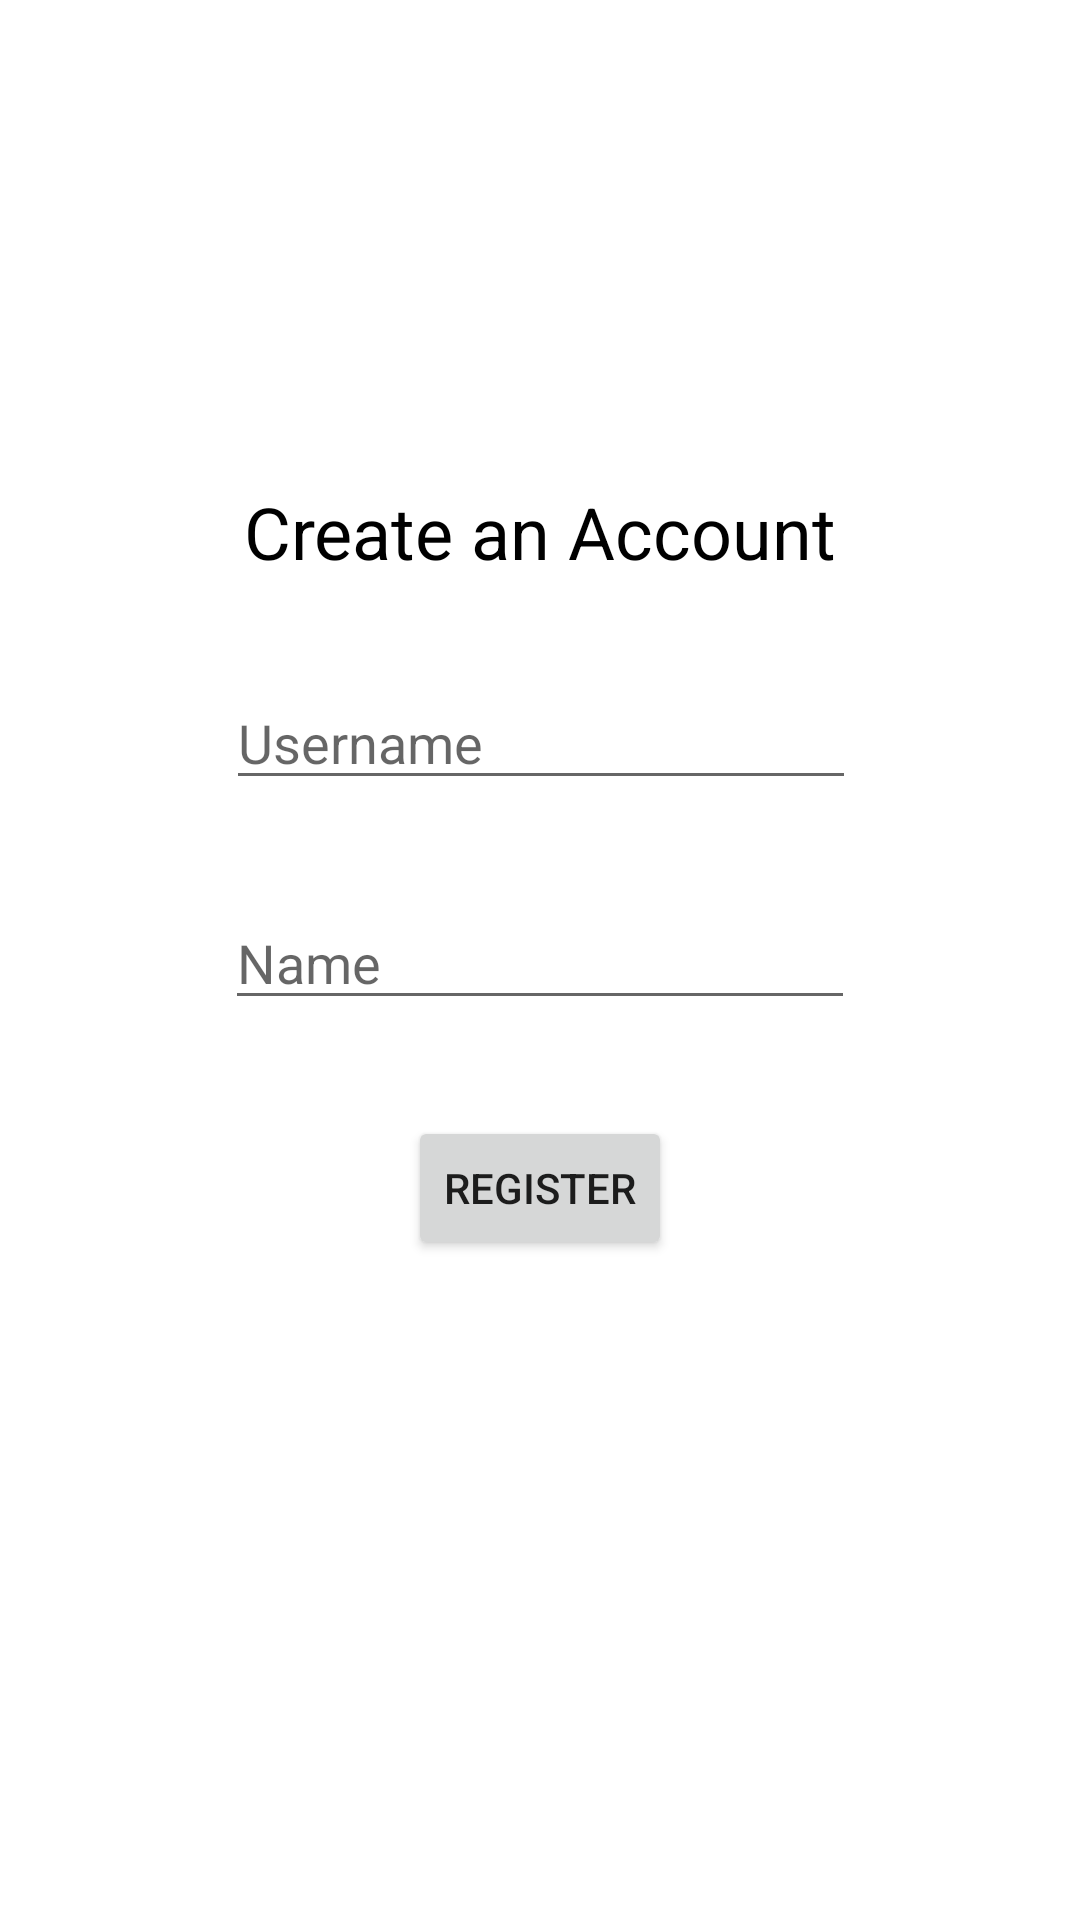

Write the Android layout XML for this screen, with the resource values it uses.
<!-- AndroidManifest.xml: application theme Theme.QuizApp -->
<!-- res/layout/activity_register.xml -->
<?xml version="1.0" encoding="utf-8"?>
<androidx.constraintlayout.widget.ConstraintLayout xmlns:android="http://schemas.android.com/apk/res/android"
    xmlns:app="http://schemas.android.com/apk/res-auto"
    xmlns:tools="http://schemas.android.com/tools"
    android:layout_width="match_parent"
    android:layout_height="match_parent"
    android:background="@drawable/gradientbg"
    tools:context=".activities.RegisterActivity">

    <EditText
        android:id="@+id/displayName"
        android:layout_width="wrap_content"
        android:layout_height="wrap_content"
        android:layout_marginTop="32dp"
        android:ems="10"
        android:hint="@string/text_display_name"
        android:inputType="textPersonName"
        android:textColor="@color/black"
        app:layout_constraintEnd_toEndOf="parent"
        app:layout_constraintHorizontal_bias="0.5"
        app:layout_constraintStart_toStartOf="parent"
        app:layout_constraintTop_toBottomOf="@+id/usernameRegister" />

    <EditText
        android:id="@+id/usernameRegister"
        android:layout_width="wrap_content"
        android:layout_height="wrap_content"
        android:layout_marginTop="32dp"
        android:ems="10"
        android:hint="@string/text_username"
        android:inputType="textPersonName"
        android:textColor="@color/black"
        app:layout_constraintEnd_toEndOf="parent"
        app:layout_constraintHorizontal_bias="0.502"
        app:layout_constraintStart_toStartOf="parent"
        app:layout_constraintTop_toBottomOf="@+id/textView7" />

    <Button
        android:id="@+id/btnRegisterAccount"
        android:layout_width="wrap_content"
        android:layout_height="wrap_content"
        android:layout_marginTop="32dp"
        android:text="@string/text_register"
        app:layout_constraintEnd_toEndOf="parent"
        app:layout_constraintHorizontal_bias="0.5"
        app:layout_constraintStart_toStartOf="parent"
        app:layout_constraintTop_toBottomOf="@+id/displayName" />

    <TextView
        android:id="@+id/textView7"
        android:layout_width="wrap_content"
        android:layout_height="wrap_content"
        android:layout_marginTop="161dp"
        android:text="Create an Account"
        android:textColor="@color/black"
        android:textSize="24sp"
        app:layout_constraintEnd_toEndOf="parent"
        app:layout_constraintHorizontal_bias="0.5"
        app:layout_constraintStart_toStartOf="parent"
        app:layout_constraintTop_toTopOf="parent" />
</androidx.constraintlayout.widget.ConstraintLayout>
<!-- resources referenced by this layout -->
<resources>
  <color name="black">#FF000000</color>
  <string name="text_display_name">Name</string>
  <string name="text_register">Register</string>
  <string name="text_username">Username</string>
  <style name="Theme.QuizApp" parent="Theme.MaterialComponents.DayNight.DarkActionBar">
          
          <item name="colorPrimary">@color/purple_500</item>
          <item name="colorPrimaryVariant">@color/purple_700</item>
          <item name="colorOnPrimary">@color/white</item>
          
          <item name="colorSecondary">@color/teal_200</item>
          <item name="colorSecondaryVariant">@color/teal_700</item>
          <item name="colorOnSecondary">@color/black</item>
          
          <item name="android:statusBarColor" tools:targetApi="l">?attr/colorPrimaryVariant</item>
          
  
          
      </style>
  <color name="purple_500">#FF6200EE</color>
  <color name="purple_700">#FF3700B3</color>
  <color name="white">#FFFFFFFF</color>
  <color name="teal_200">#FF03DAC5</color>
  <color name="teal_700">#FF018786</color>
</resources>
